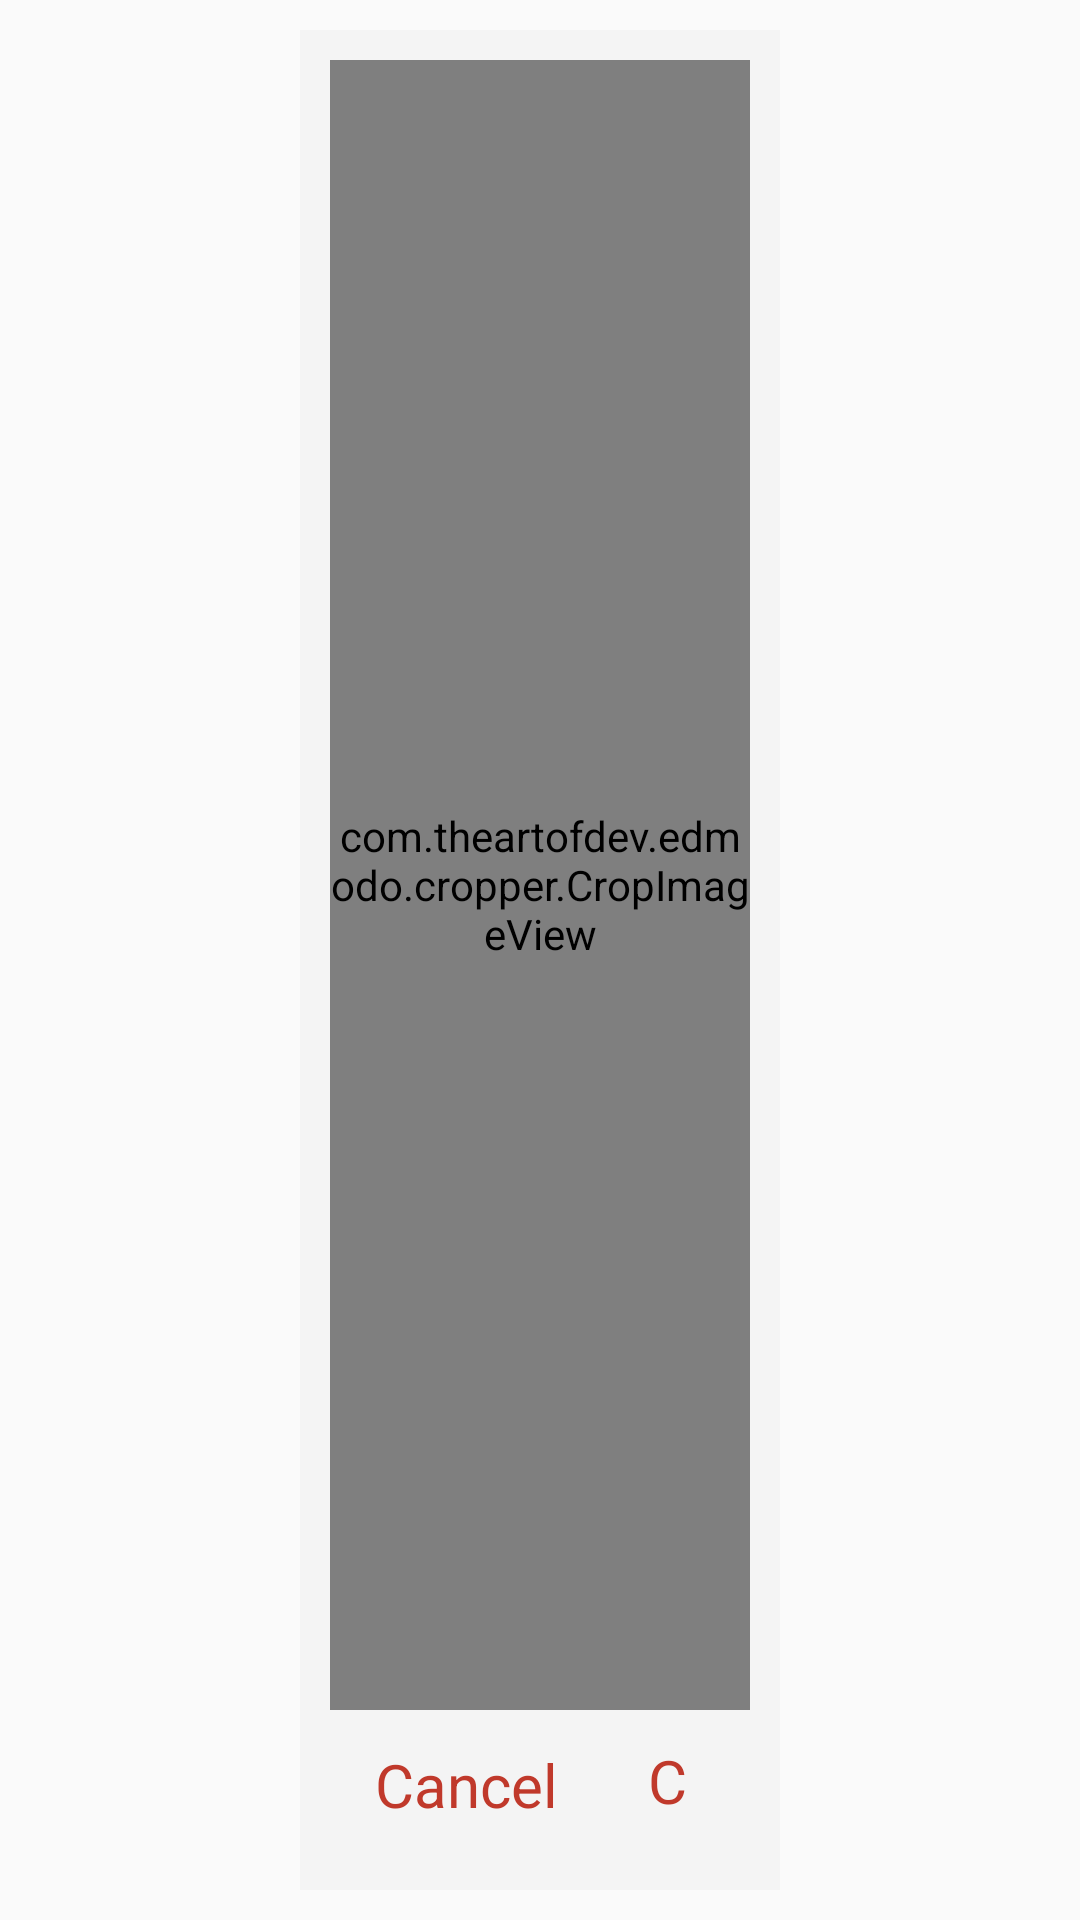

Produce the Android XML layout that renders to this screen, including the resource entries it uses.
<!-- AndroidManifest.xml: application theme EFPStyle -->
<!-- res/layout/cropper_dialog.xml -->
<?xml version="1.0" encoding="utf-8"?>
<RelativeLayout xmlns:android="http://schemas.android.com/apk/res/android"
    android:orientation="vertical" android:layout_width="match_parent"
    android:layout_height="match_parent">

    <RelativeLayout
        android:padding="10dp"
        android:background="#f4f4f4f4"
        android:layout_centerInParent="true"
        android:layout_width="match_parent"
        android:layout_height="match_parent"
        android:layout_marginTop="10dp"
        android:layout_marginBottom="10dp"
        android:layout_marginLeft="100dp"
        android:layout_marginRight="100dp">

        <LinearLayout
            android:orientation="horizontal"
            android:layout_above="@+id/menuOkCancel"
            android:layout_width="match_parent"
            android:layout_height="match_parent">
                <com.theartofdev.edmodo.cropper.CropImageView
                    android:id="@+id/cropImageView"
                    android:layout_width="match_parent"
                    android:layout_height="match_parent" />

        </LinearLayout>


        <LinearLayout
            android:id="@+id/menuOkCancel"
            android:layout_alignParentRight="true"
            android:layout_alignParentBottom="true"
            android:gravity="center"
            android:layout_gravity="right"
            android:layout_width="wrap_content"
            android:layout_height="50dp"
            >
            <LinearLayout
                android:background="?android:attr/selectableItemBackground"
                android:clickable="true"
                android:id="@+id/btnCancelCrop"
                android:paddingBottom="10dp"
                android:paddingTop="10dp"
                android:paddingLeft="15dp"
                android:paddingRight="15dp"
                android:layout_width="wrap_content"
                android:layout_height="wrap_content">
                <TextView
                    android:textColor="#c0392b"
                    android:textSize="20sp"
                    android:layout_width="wrap_content"
                    android:layout_height="wrap_content"
                    android:text="Cancel"/>
            </LinearLayout>
            <LinearLayout
                android:paddingBottom="10dp"
                android:paddingTop="10dp"
                android:paddingLeft="15dp"
                android:paddingRight="15dp"
                android:background="?android:attr/selectableItemBackground"
                android:clickable="true"
                android:id="@+id/btnCropImage"
                android:layout_width="wrap_content"
                android:layout_height="wrap_content">
                <TextView
                    android:textColor="#c0392b"
                    android:textSize="20sp"
                    android:layout_width="wrap_content"
                    android:layout_height="wrap_content"
                    android:text="Crop"/>
            </LinearLayout>
        </LinearLayout>
    </RelativeLayout>

</RelativeLayout>
<!-- resources referenced by this layout -->
<resources>
  <style name="EFPStyle" parent="Theme.AppCompat.Light.NoActionBar.FullScreen">
  
      </style>
  <style name="Theme.AppCompat.Light.NoActionBar.FullScreen" parent="@style/Theme.AppCompat.Light">
          <item name="windowNoTitle">true</item>
          <item name="windowActionBar">false</item>
          <item name="android:windowFullscreen">true</item>
          <item name="android:windowContentOverlay">@null</item>
  
          <item name="colorPrimary">@color/colorPrimary</item>
          <item name="colorPrimaryDark">@color/colorPrimaryDark</item>
          <item name="colorAccent">#000000</item>
      </style>
  <!-- not gathered from this repository: default colours our renderer supplied (Android Studio template values) -->
  <color name="colorPrimary">#FF6200EE</color>
  <color name="colorPrimaryDark">#FF3700B3</color>
</resources>
